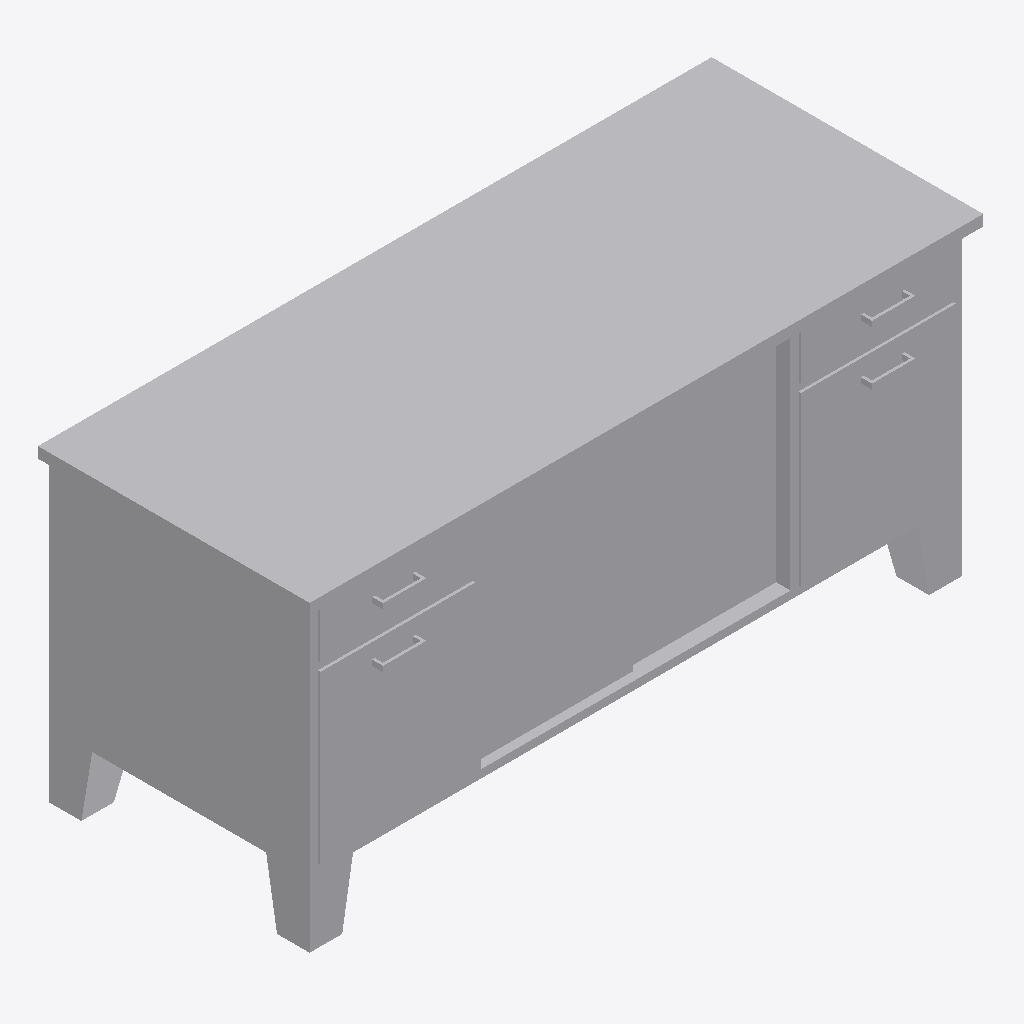
Isometric view of an IFC building model (IFC-SPF (STEP), schema IFC2X3, length unit millimetre), seen from the south-west, elements coloured by IFC class: 1 other element (light grey).
Extent 1.6 m × 0.6 m × 0.7 m (x, y, z). Storeys (1): RDC at 0.00 m. Elements (1): 1 IfcFurnishingElement.

HEADER;
FILE_DESCRIPTION(('ViewDefinition [CoordinationView_V2.0]'),'2;1');
FILE_NAME('Project Number','2020-09-11T18:13:25',(''),(''),'The EXPRESS Data Manager Version 5.02.0100.07 : ','21.0.0.383 - Exporter 21.0.0.383 - Alternate UI ','');
FILE_SCHEMA(('IFC2X3'));
ENDSEC;
DATA;
#120=IFCPROJECT('21gtjjzp1AQR7qZkzIO91z',#41,'Project Number',$,$,'Project Name','Project Status',(#112),#107);
#181=IFCSITE('21gtjjzp1AQR7qZkzIO91$',#41,'Default',$,$,#180,$,$,.ELEMENT.,(48,41,46,352233),(6,11,34,519615),0.0,$,$);
#130=IFCBUILDING('21gtjjzp1AQR7qZkzIO91y',#41,'',$,$,#32,$,'',.ELEMENT.,$,$,#126);
#145=IFCBUILDINGSTOREY('21gtjjzp1AQR7qZk_jdsww',#41,'RDC',$,'Level:Circle Head - Project Datum',#144,$,'RDC',.ELEMENT.,0.0);
#1396=IFCFURNISHINGELEMENT('2fLhjTHEf2PPHkc5MeMHcI',#41,'M_Credenza:1525 x 0610mm:517099',$,'M_Credenza:1525 x 0610mm',#1394,#1387,'517099');
ENDSEC;
